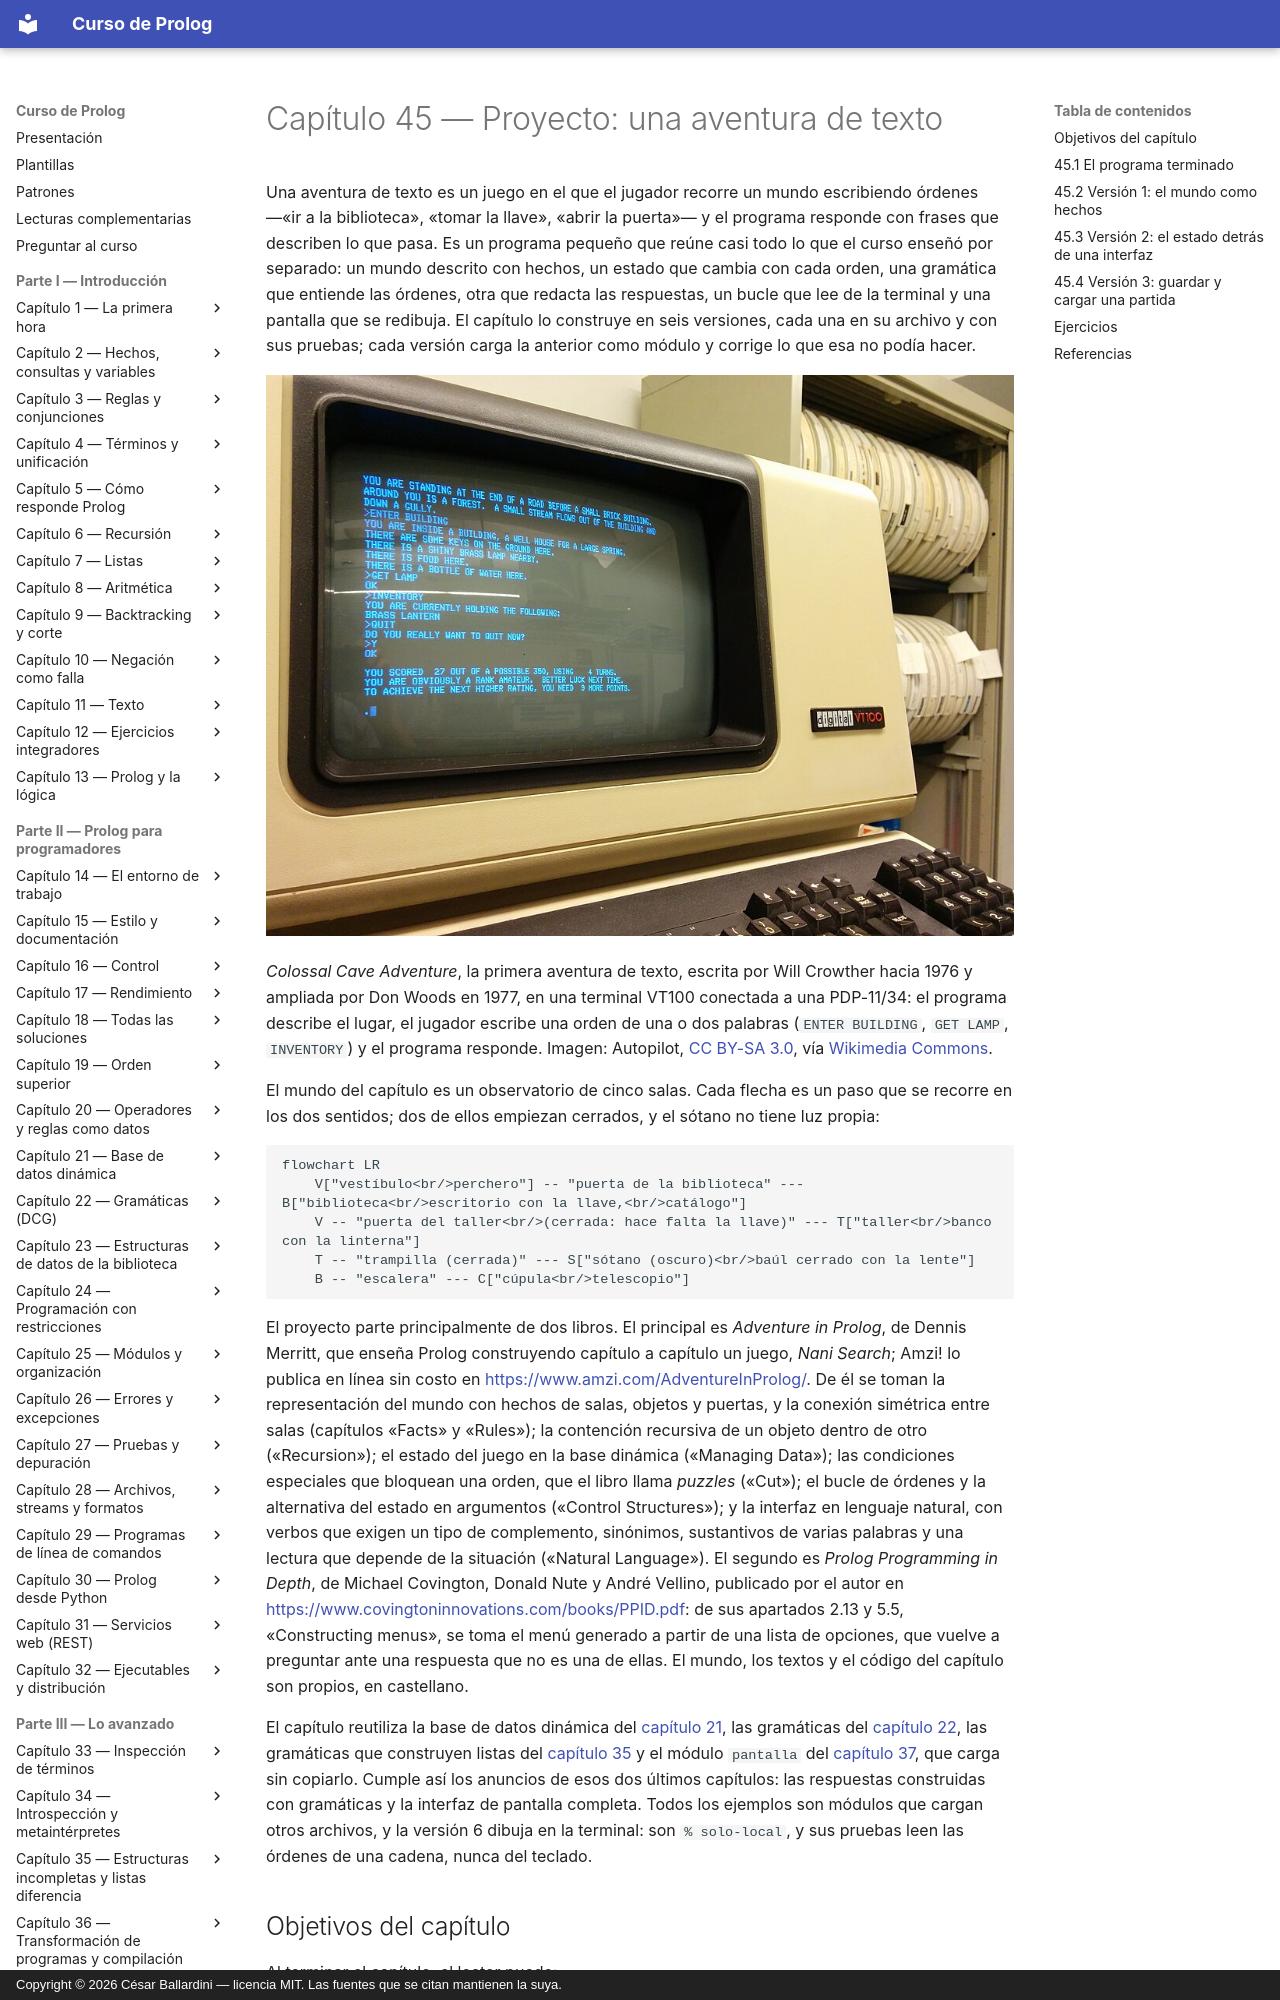

repository: CesarBallardini/curso-de-prolog · page: capitulo-45-proyecto-aventura-de-texto/index.html · generator: mkdocs · copyright: Copyright © 2026 César Ballardini — licencia MIT. Las fuentes que se citan mantienen la suya.

# Capítulo 45 — Proyecto: una aventura de texto

Una aventura de texto es un juego en el que el jugador recorre un mundo
escribiendo órdenes —«ir a la biblioteca», «tomar la llave», «abrir la
puerta»— y el programa responde con frases que describen lo que pasa. Es un
programa pequeño que reúne casi todo lo que el curso enseñó por separado: un
mundo descrito con hechos, un estado que cambia con cada orden, una gramática
que entiende las órdenes, otra que redacta las respuestas, un bucle que lee de
la terminal y una pantalla que se redibuja. El capítulo lo construye en seis
versiones, cada una en su archivo y con sus pruebas; cada versión carga la
anterior como módulo y corrige lo que esa no podía hacer.

![Pantalla de una terminal VT100 con el comienzo de una partida de Colossal Cave Adventure, en letras mayúsculas](colossal-cave.jpg)

*Colossal Cave Adventure*, la primera aventura de texto, escrita por Will
Crowther hacia 1976 y ampliada por Don Woods en 1977, en una terminal VT100
conectada a una PDP-11/34: el programa describe el lugar, el jugador escribe
una orden de una o dos palabras (`ENTER BUILDING`, `GET LAMP`, `INVENTORY`) y
el programa responde. Imagen: Autopilot,
[CC BY-SA 3.0](https://creativecommons.org/licenses/by-sa/3.0/), vía
[Wikimedia Commons](https://commons.wikimedia.org/wiki/File:Colossal_Cave_Adventure_on_VT100_terminal.jpg).

El mundo del capítulo es un observatorio de cinco salas. Cada flecha es un
paso que se recorre en los dos sentidos; dos de ellos empiezan cerrados, y el
sótano no tiene luz propia:

```mermaid
flowchart LR
    V["vestíbulo<br/>perchero"] -- "puerta de la biblioteca" --- B["biblioteca<br/>escritorio con la llave,<br/>catálogo"]
    V -- "puerta del taller<br/>(cerrada: hace falta la llave)" --- T["taller<br/>banco con la linterna"]
    T -- "trampilla (cerrada)" --- S["sótano (oscuro)<br/>baúl cerrado con la lente"]
    B -- "escalera" --- C["cúpula<br/>telescopio"]
```

El proyecto parte principalmente de dos libros. El principal es *Adventure in Prolog*, de
Dennis Merritt, que enseña Prolog construyendo capítulo a capítulo un juego,
*Nani Search*; Amzi! lo publica en línea sin costo en
<https://www.amzi.com/AdventureInProlog/>. De él se toman la representación
del mundo con hechos de salas, objetos y puertas, y la conexión simétrica
entre salas (capítulos «Facts» y «Rules»); la contención recursiva de un
objeto dentro de otro («Recursion»); el estado del juego en la base dinámica
(«Managing Data»); las condiciones especiales que bloquean una orden, que el
libro llama *puzzles* («Cut»); el bucle de órdenes y la alternativa del estado
en argumentos («Control Structures»); y la interfaz en lenguaje natural, con
verbos que exigen un tipo de complemento, sinónimos, sustantivos de varias
palabras y una lectura que depende de la situación («Natural Language»). El
segundo es *Prolog Programming in Depth*, de Michael Covington, Donald Nute y
André Vellino, publicado por el autor en
<https://www.covingtoninnovations.com/books/PPID.pdf>: de sus apartados 2.13 y
5.5, «Constructing menus», se toma el menú generado a partir de una lista de
opciones, que vuelve a preguntar ante una respuesta que no es una de ellas. El
mundo, los textos y el código del capítulo son propios, en castellano.

El capítulo reutiliza la base de datos dinámica del [capítulo 21](../capitulo-21-base-de-datos-dinamica/index.md), las
gramáticas del [capítulo 22](../capitulo-22-gramaticas-dcg/index.md), las gramáticas que construyen listas del
[capítulo 35](../capitulo-35-estructuras-incompletas-y-listas-diferencia/index.md) y el módulo `pantalla` del [capítulo 37](../capitulo-37-interfaces-de-usuario/index.md), que carga sin
copiarlo. Cumple así los anuncios de esos dos últimos capítulos: las
respuestas construidas con gramáticas y la interfaz de pantalla completa. Todos
los ejemplos son módulos que cargan otros archivos, y la versión 6 dibuja en
la terminal: son `% solo-local`, y sus pruebas leen las órdenes de una cadena,
nunca del teclado.
